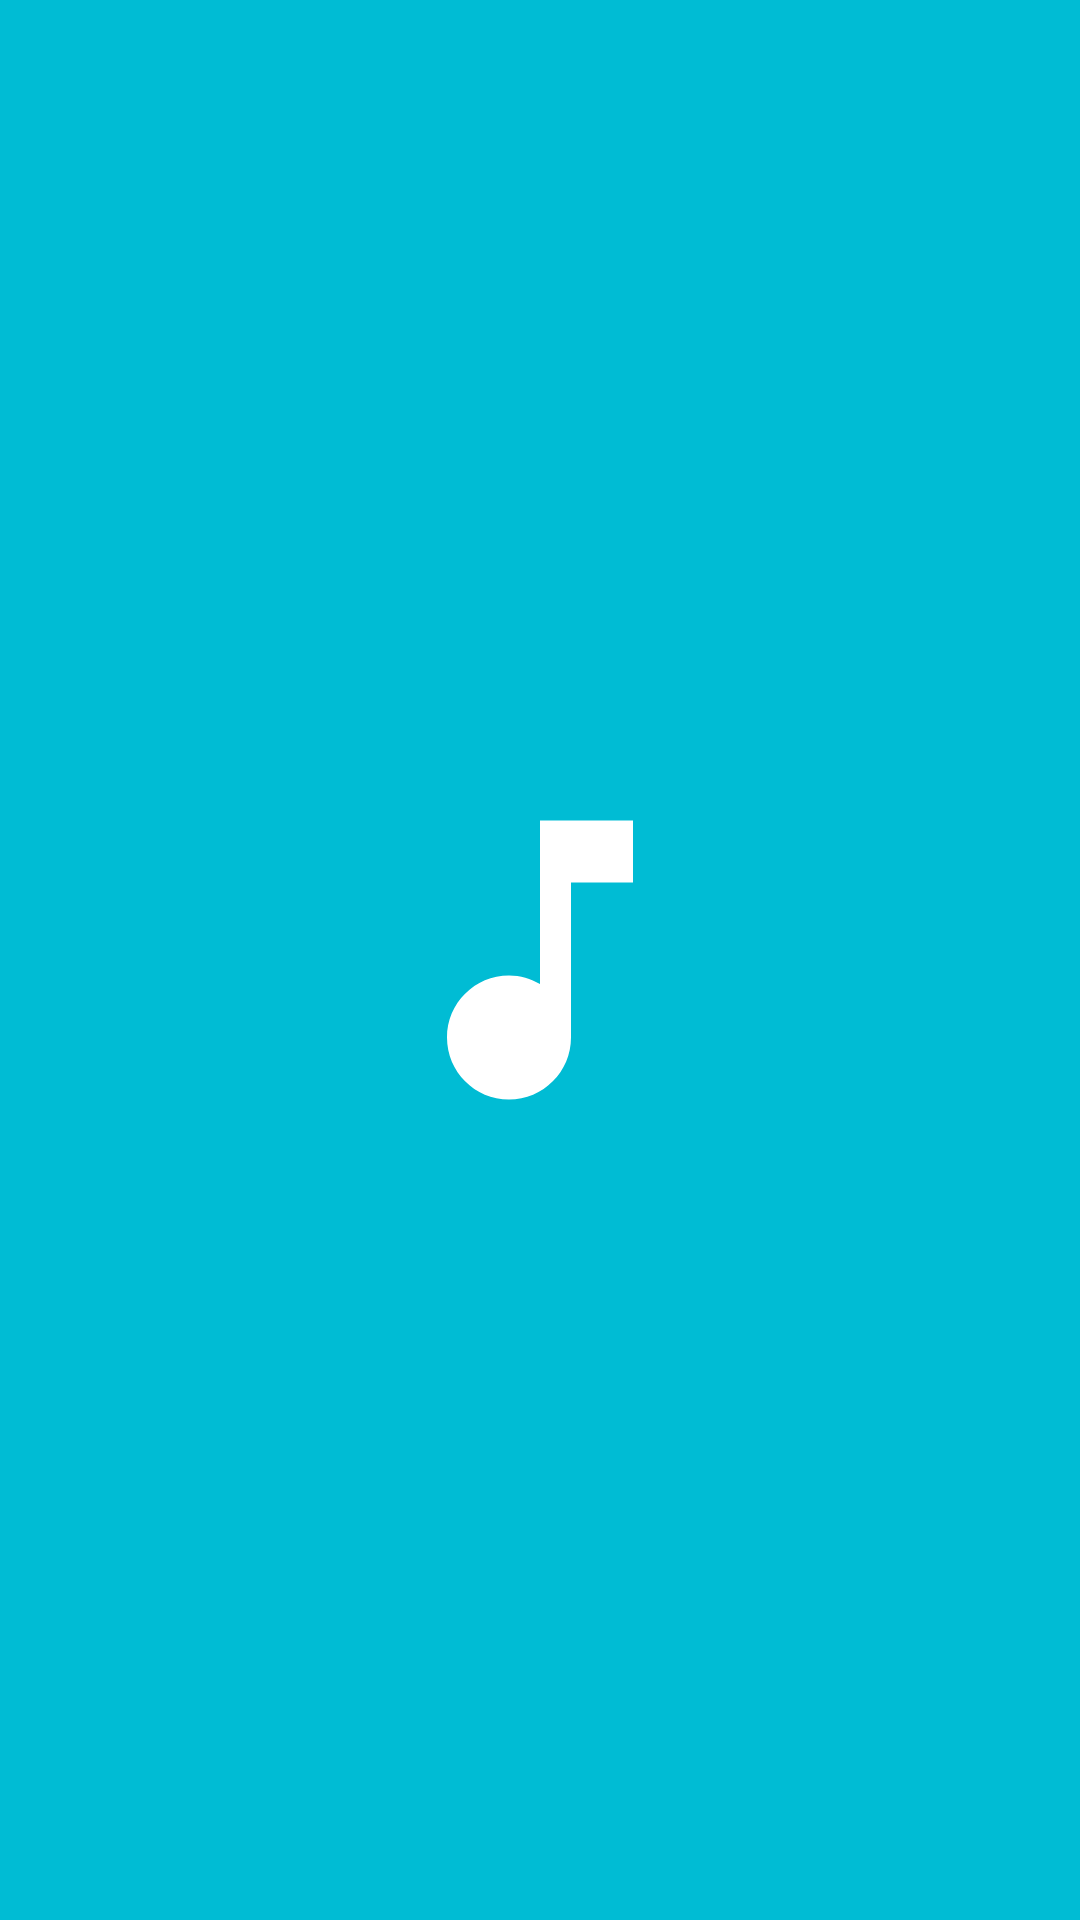

This screen was rendered from an Android layout file. Write that file and the resources it references.
<!-- AndroidManifest.xml: application theme AppTheme -->
<!-- res/layout/activity_splash_screen.xml -->
<?xml version="1.0" encoding="utf-8"?>
<RelativeLayout xmlns:android="http://schemas.android.com/apk/res/android"
    xmlns:tools="http://schemas.android.com/tools"
    android:layout_width="match_parent"
    android:layout_height="match_parent"
    tools:context="com.example.android.songle.SplashScreen"
    android:background="@color/colorPrimary">

    <ImageView
        android:layout_height="wrap_content"
        android:layout_width="wrap_content"
        android:src="@drawable/music_note_material"
        android:layout_centerVertical="true"
        android:layout_centerHorizontal="true"
        android:contentDescription="Logo in centre of screen" />

</RelativeLayout>
<!-- resources referenced by this layout -->
<resources>
  <color name="colorPrimary">#00bcd4</color>
  <!-- drawable music_note_material (drawable) -->
  <vector android:height="124dp"
      android:viewportHeight="24.0"
      android:viewportWidth="24.0"
      android:width="124dp"
      xmlns:android="http://schemas.android.com/apk/res/android">
      <path
          android:fillColor="@color/white"
          android:pathData="M12,3v10.55c-0.59,-0.34 -1.27,-0.55 -2,-0.55 -2.21,0 -4,1.79 -4,4s1.79,4 4,4 4,-1.79 4,-4V7h4V3h-6z" />
  </vector>
  <style name="AppTheme" parent="Theme.AppCompat.Light.NoActionBar">
          
          <item name="colorPrimary">@color/colorPrimary</item>
          <item name="colorPrimaryDark">@color/colorPrimaryDark</item>
          <item name="colorAccent">@color/colorAccent</item>
      </style>
  
      -- This theme is used for the splash screen.
  <color name="colorPrimaryDark">#008ba3</color>
  <color name="colorAccent">#fcd734</color>
  <!-- not gathered from this repository: default colours our renderer supplied (Android Studio template values) -->
  <color name="white">#FFFFFFFF</color>
</resources>
